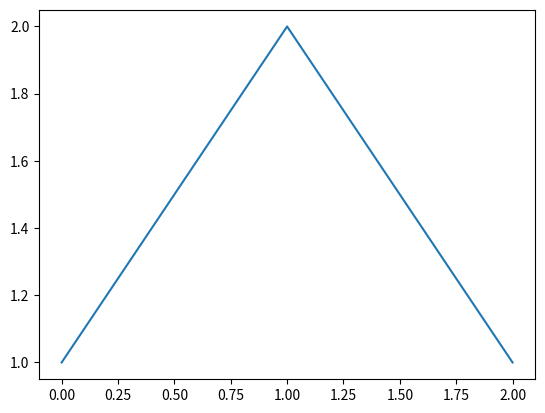

Write the Python code that produced this figure.
import matplotlib
import matplotlib.pyplot as plt

print ("Backend: "+matplotlib.rcParams['backend'])

plt.plot([1,2,1])
plt.show()
